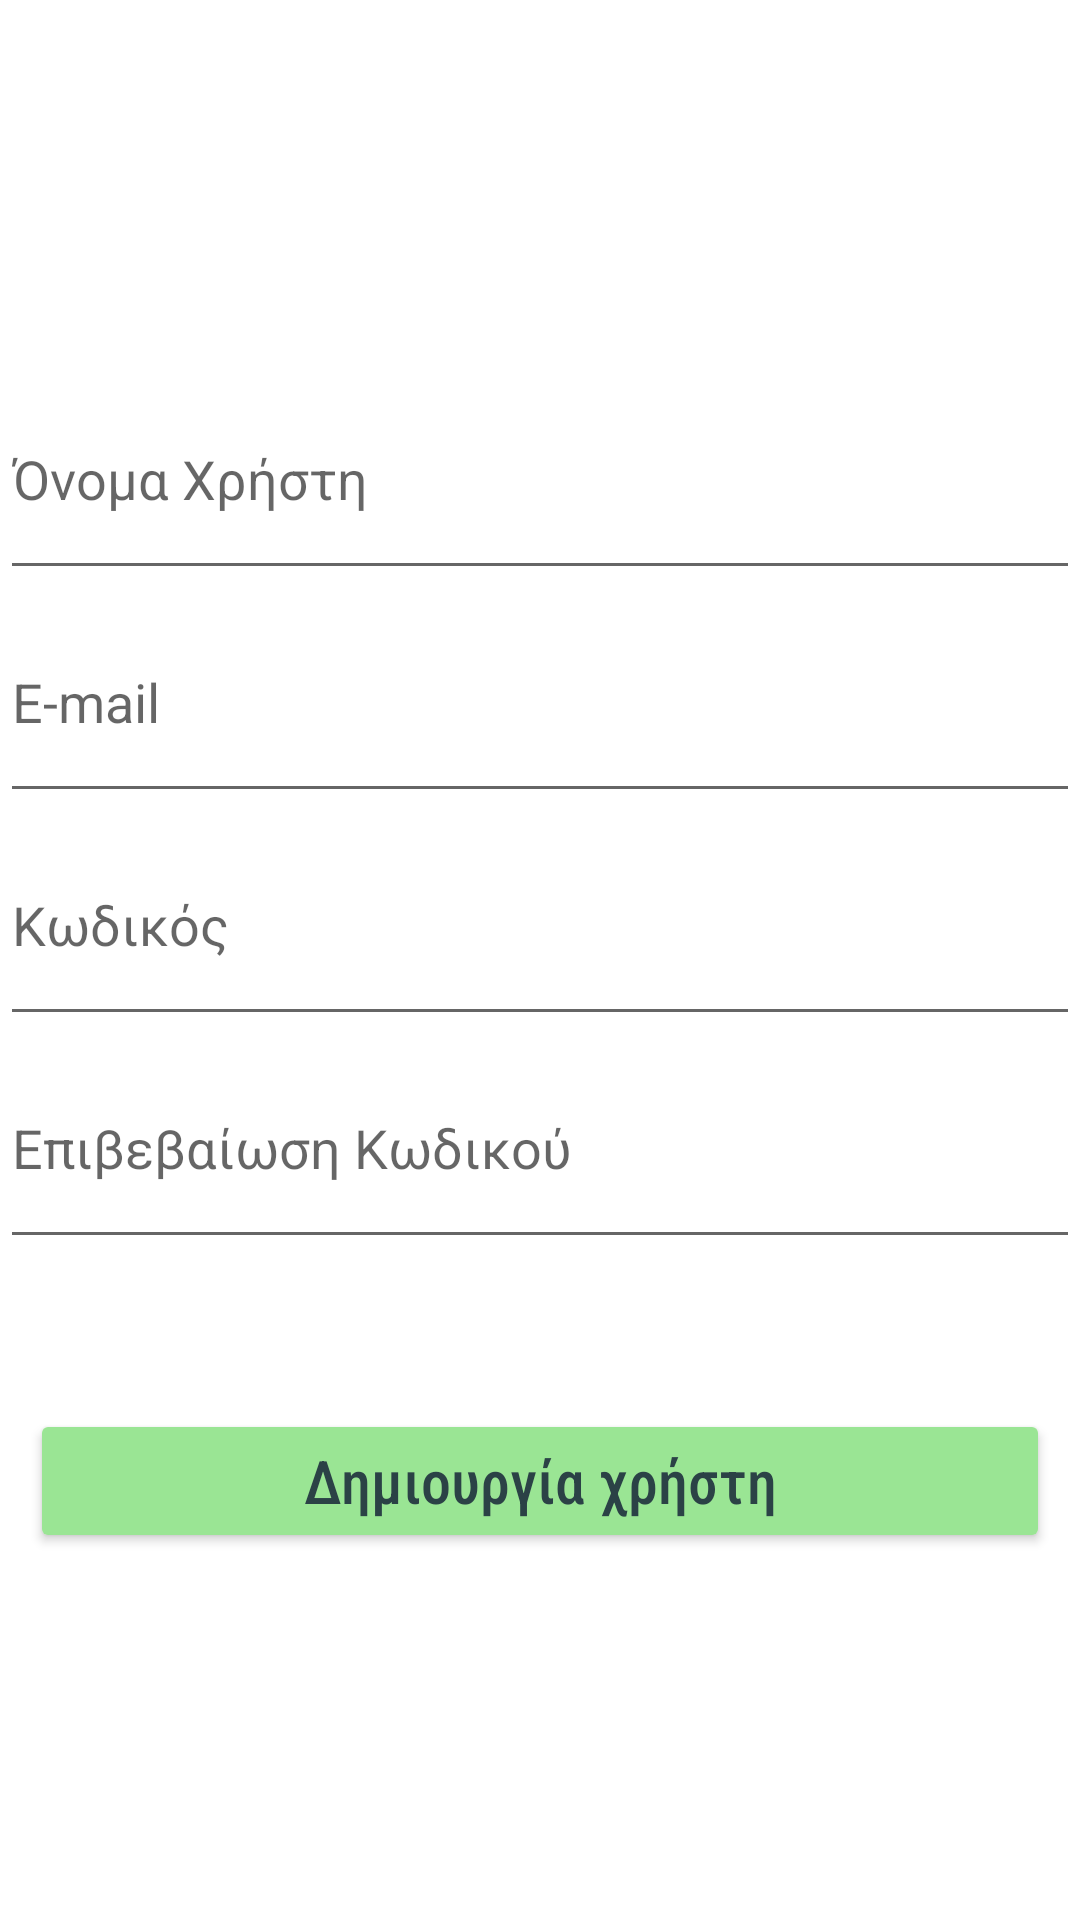

Write the Android layout XML for this screen, with the resource values it uses.
<!-- AndroidManifest.xml: application theme Theme.MyApplication002 -->
<!-- res/layout/fragment_sign_up.xml -->
<?xml version="1.0" encoding="utf-8"?>
<layout xmlns:android="http://schemas.android.com/apk/res/android">
<data>
<variable
    name="signUpViewModel"
    type="com.waterreserve.myapplication002.screens.signInOrUp.SignUpViewModel"/>

</data>
<LinearLayout
    android:layout_width="match_parent"
    android:layout_height="match_parent"
    android:orientation="vertical"
    android:gravity="center">

    <EditText
        android:layout_width="match_parent"
        android:layout_height="wrap_content"
        android:paddingVertical="25dp"
        android:hint="Όνομα Χρήστη"
        android:id="@+id/user_name_text"
        android:imeOptions="actionDone"
        />

    <EditText
        android:layout_width="match_parent"
        android:layout_height="wrap_content"
        android:paddingVertical="25dp"
        android:hint="E-mail"
        android:id="@+id/email_text"
        android:imeOptions="actionDone"
        />

    <EditText
        android:id="@+id/password_text"
        android:layout_width="match_parent"
        android:layout_height="wrap_content"
        android:paddingVertical="25dp"
        android:hint="Κωδικός"
        android:inputType="textPassword"
        android:imeOptions="actionDone"
        />

    <EditText
        android:id="@+id/password_confirm_text"
        android:layout_width="match_parent"
        android:layout_height="wrap_content"
        android:paddingVertical="25dp"
        android:hint="Επιβεβαίωση Κωδικού"
        android:inputType="textPassword"
        android:imeOptions="actionDone"/>
    <Button
        android:layout_marginTop="50dp"
        style="@style/button_style"
        android:text="Δημιουργία χρήστη"
        android:id="@+id/create_user_button"
        android:imeOptions="actionDone"/>



















</LinearLayout>
</layout>
<!-- resources referenced by this layout -->
<resources>
  <style name="button_style">
          <item name="android:layout_width">match_parent</item>
          <item name="android:layout_height">wrap_content</item>
          <item name="android:layout_gravity">center</item>
          <item name="android:backgroundTint">@color/green</item>
          <item name="android:fontFamily"> sans-serif-condensed-medium</item>
          <item name="android:textAlignment">center</item>
          <item name="android:textSize">@dimen/text_20</item>
          <item name="android:textAllCaps">false</item>
          <item name="android:textColor">@color/teal_text</item>
          <item name="android:bottomRightRadius">10dp</item>
          <item name="android:bottomLeftRadius">10dp</item>
          <item name="android:layout_marginLeft">10dp</item>
          <item name="android:layout_marginRight">10dp</item>
      </style>
  <style name="Theme.MyApplication002" parent="Theme.MaterialComponents.Light.DarkActionBar">
          
          <item name="colorPrimary">@color/teal_900</item>
          <item name="colorPrimaryDark">@color/black</item>
          <item name="colorAccent">@color/teal_900</item>
          
      </style>
  <color name="green">#9AE594</color>
  <dimen name="text_20">20sp</dimen>
  <color name="teal_text">#2B4246</color>
  <color name="teal_900">#2C5B68</color>
  <color name="black">#FF000000</color>
</resources>
